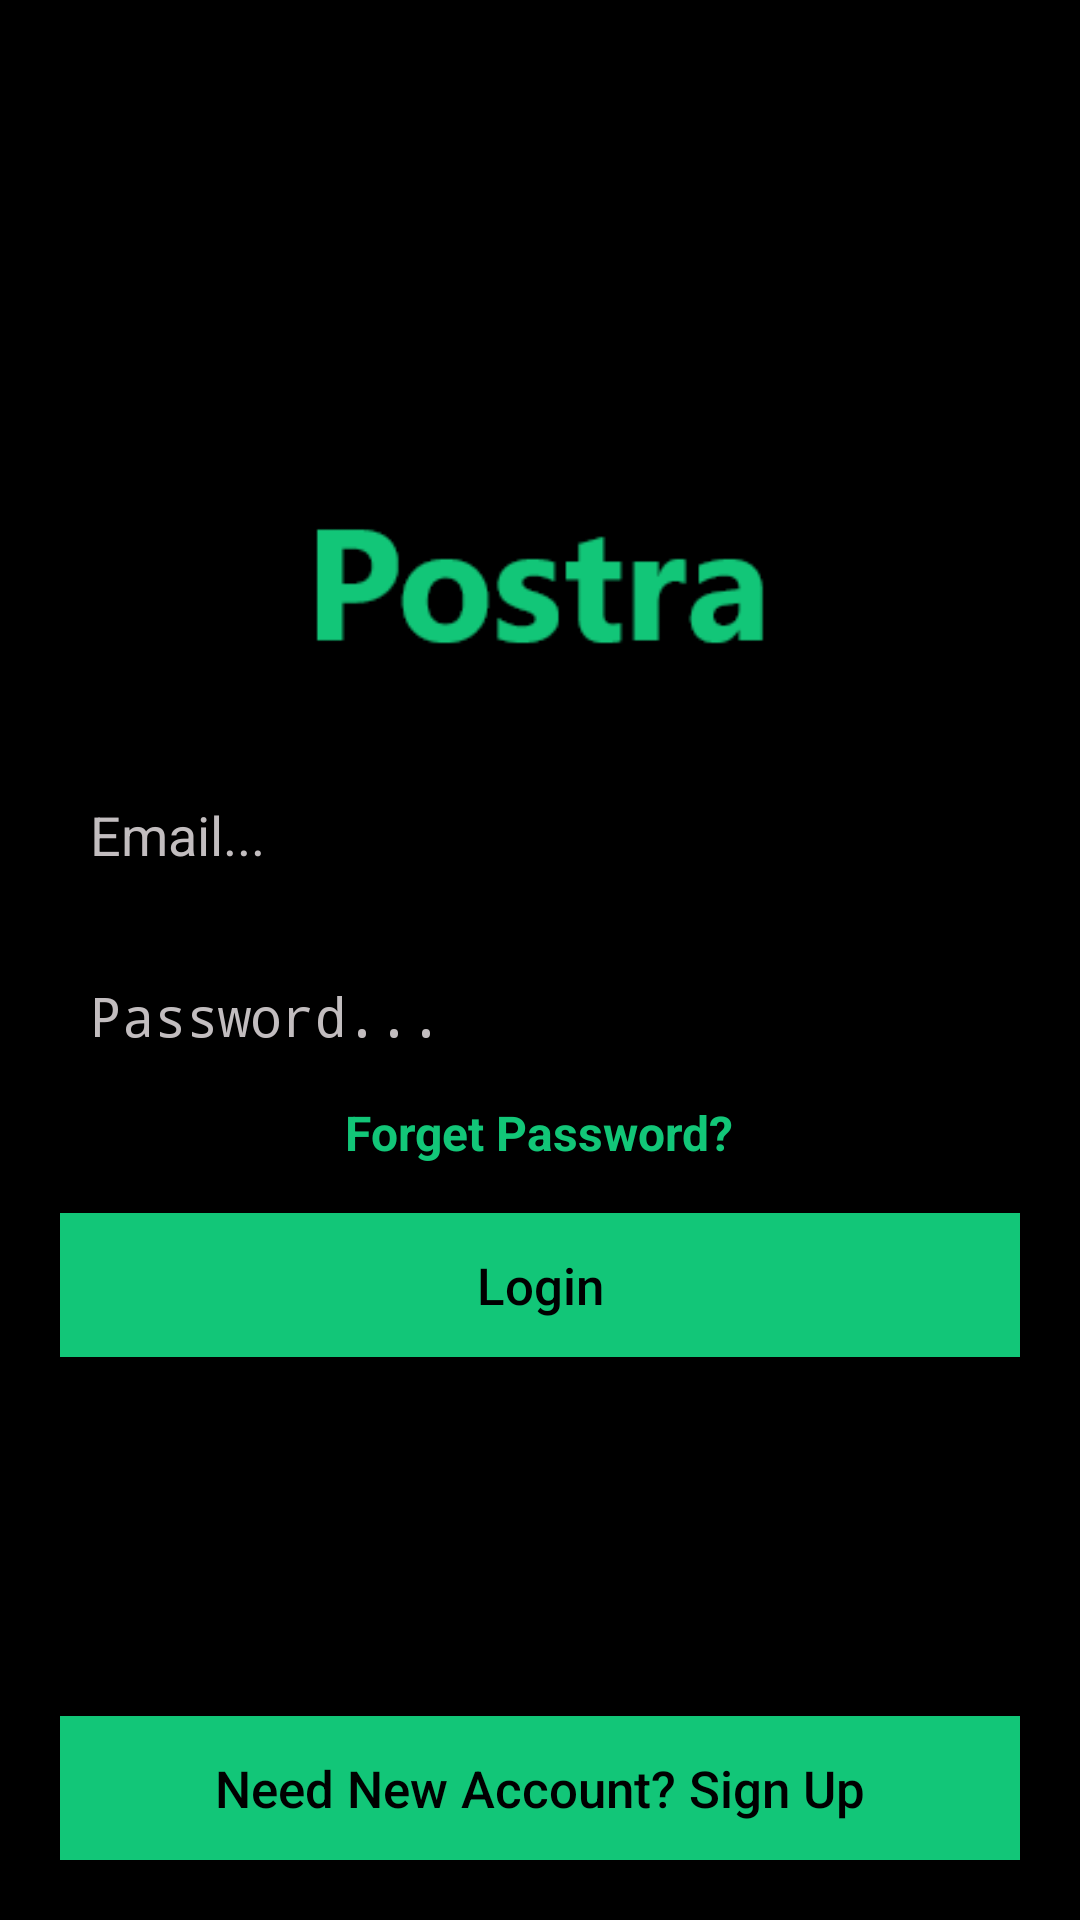

Reconstruct the res/layout file that produces this screen, plus the resources it refers to.
<!-- AndroidManifest.xml: application theme AppTheme -->
<!-- res/layout/activity_sign_in.xml -->
<?xml version="1.0" encoding="utf-8"?>
<RelativeLayout
        xmlns:android="http://schemas.android.com/apk/res/android"
        xmlns:tools="http://schemas.android.com/tools"
        xmlns:app="http://schemas.android.com/apk/res-auto"
        android:layout_width="match_parent"
        android:layout_height="match_parent"
        android:background="@color/colorDark"
        tools:context=".SignInActivity">
















    <ImageView
            android:id="@+id/logo"
            android:layout_width="160dp"
            android:layout_height="90dp"
            android:src="@drawable/post"
            android:layout_centerHorizontal="true"
            android:layout_marginTop="150dp"
    />


    <EditText
            android:id="@+id/email_login"
            android:layout_width="match_parent"
            android:layout_height="wrap_content"
            android:padding="10dp"
            android:layout_below="@+id/logo"
            android:layout_marginLeft="20dp"
            android:layout_marginRight="20dp"
            android:layout_marginTop="16dp"
            android:inputType="textEmailAddress"
            android:hint="Email..."
            android:textColor="@color/white"
            android:textColorHint="@color/colorBlack"

    />

    <EditText
            android:id="@+id/password_login"
            android:layout_width="match_parent"
            android:layout_height="wrap_content"
            android:padding="10dp"
            android:layout_below="@+id/email_login"
            android:layout_marginLeft="20dp"
            android:layout_marginRight="20dp"
            android:layout_marginTop="16dp"
            android:inputType="textPassword"
            android:hint="Password..."
            android:textColor="@color/white"
            android:textColorHint="@color/colorBlack"

    />

    <TextView
            android:id="@+id/forget_password_btn"
            android:layout_width="wrap_content"
            android:layout_height="wrap_content"
            android:text="Forget Password?"
            android:layout_centerHorizontal="true"
            android:layout_marginTop="6dp"
            android:textStyle="bold"
            android:textSize="16dp"
            android:textColor="@color/colorPrimary"
            android:layout_below="@+id/password_login" />


    <Button
            android:id="@+id/login_btn"
            android:layout_width="match_parent"
            android:layout_height="wrap_content"
            android:layout_below="@+id/forget_password_btn"
            android:layout_marginLeft="20dp"
            android:layout_marginRight="20dp"
            android:layout_marginTop="16dp"
            android:background="@color/colorPrimary"
            android:text="Login"
            android:textAllCaps="false"
            android:textSize="17dp"
            android:textColor="@android:color/black"
    />


    <Button
            android:id="@+id/signup_link_btn"
            android:layout_width="match_parent"
            android:layout_height="wrap_content"
            android:layout_alignParentBottom="true"
            android:layout_marginLeft="20dp"
            android:layout_marginRight="20dp"
            android:layout_marginTop="6dp"
            android:layout_marginBottom="20dp"
            android:background="@color/colorPrimary"
            android:text="Need New Account? Sign Up"
            android:textAllCaps="false"
            android:textSize="17sp"
            android:textColor="@android:color/black"
    />


</RelativeLayout>
<!-- resources referenced by this layout -->
<resources>
  <color name="colorBlack">#c2bdbf</color>
  <color name="colorDark">#000000</color>
  <color name="colorPrimary">#12C678</color>
  <!-- drawable post: png bitmap (drawable, 2858 bytes) -->
  <style name="AppTheme" parent="Theme.AppCompat.Light.NoActionBar">
          
          <item name="colorPrimary">@color/colorPrimary</item>
          <item name="colorPrimaryDark">@color/colorPrimaryDark</item>
          <item name="colorAccent">@color/colorAccent</item>
      </style>
  <color name="colorPrimaryDark">#000000</color>
  <color name="colorAccent">#101010</color>
  <!-- not gathered from this repository: default colours our renderer supplied (Android Studio template values) -->
  <color name="white">#FFFFFFFF</color>
</resources>
